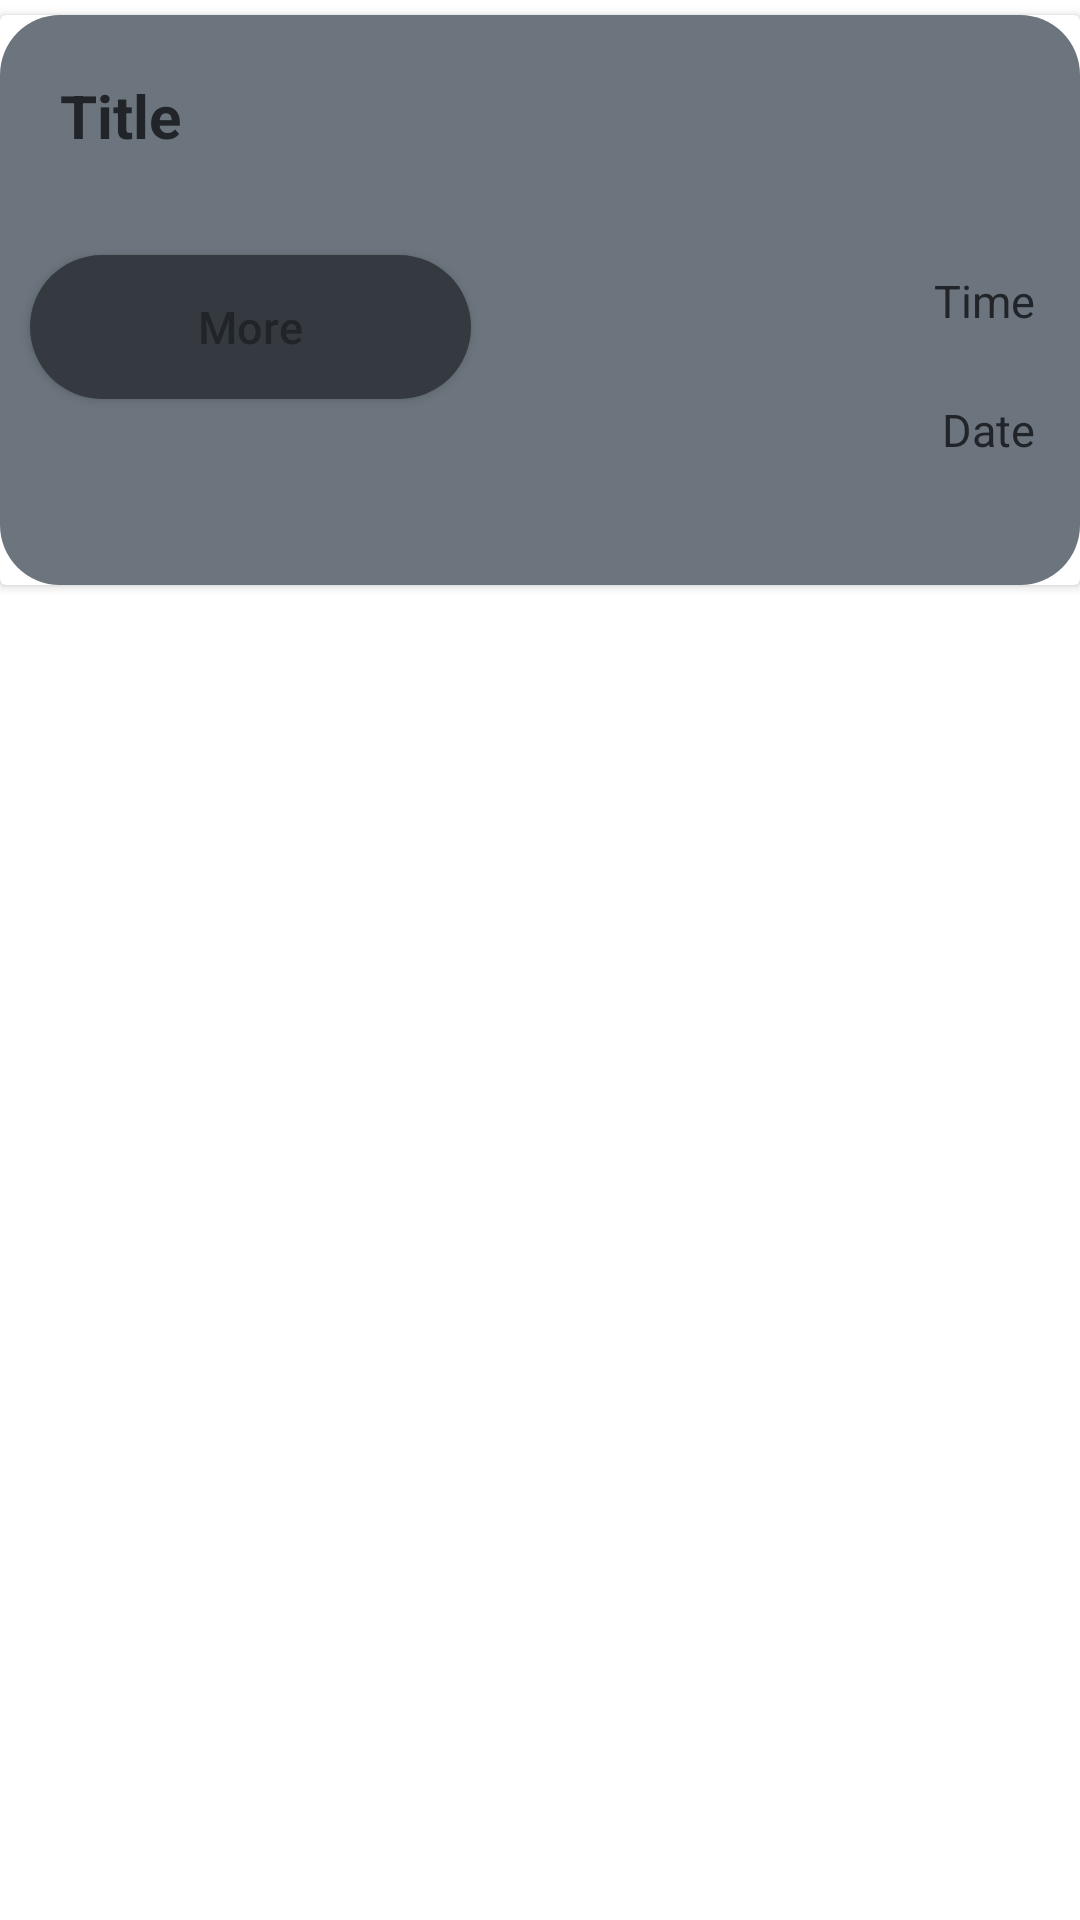

The Android layout XML behind this screen, and the referenced resources:
<!-- AndroidManifest.xml: application theme Theme.Csistant -->
<!-- res/layout/event_card.xml -->
<?xml version="1.0" encoding="utf-8"?>
<androidx.appcompat.widget.LinearLayoutCompat xmlns:android="http://schemas.android.com/apk/res/android"
    xmlns:app="http://schemas.android.com/apk/res-auto"
    xmlns:tools="http://schemas.android.com/tools"
    android:layout_width="match_parent"
    android:layout_height="match_parent"
    android:orientation="vertical">

    <androidx.cardview.widget.CardView
        android:id="@+id/cardView"
        android:layout_width="match_parent"
        android:layout_height="190dp"
        android:layout_marginTop="5dp"
        android:background="@drawable/custom_buttondark"
        app:layout_constraintEnd_toEndOf="parent"
        app:layout_constraintStart_toStartOf="parent"
        app:layout_constraintTop_toTopOf="parent">

        <LinearLayout
            android:layout_width="match_parent"
            android:layout_height="190dp"
            android:background="@drawable/custom_eventcardbg"
            android:orientation="vertical">

            <TextView
                android:id="@+id/eventNameText"
                android:layout_width="180dp"
                android:layout_height="50dp"
                android:layout_margin="10dp"
                android:padding="10dp"
                android:text="Title"
                android:textColor="@color/black_dark"
                android:textSize="20dp"
                android:textStyle="bold" />

            <LinearLayout
                android:layout_width="match_parent"
                android:layout_height="113dp"
                android:orientation="horizontal">

                <Button
                    android:id="@+id/moreBut"
                    android:layout_width="147dp"
                    android:layout_height="wrap_content"
                    android:layout_margin="10dp"
                    android:background="@drawable/custom_buttondark"
                    android:padding="5dp"
                    android:text="More"
                    android:textAllCaps="false"
                    android:textColor="@color/black_dark"
                    android:textSize="15dp" />

                <LinearLayout
                    android:layout_width="match_parent"
                    android:layout_height="match_parent"
                    android:layout_margin="10dp"
                    android:orientation="vertical"
                    android:padding="5dp">

                    <TextView
                        android:id="@+id/eventTimeText"
                        android:layout_width="162dp"
                        android:layout_height="43dp"
                        android:layout_gravity="right"
                        android:text="Time"
                        android:textAlignment="viewEnd"
                        android:textColor="@color/black_dark"
                        android:textSize="15dp"
                        tools:ignore="RtlCompat" />

                    <TextView
                        android:id="@+id/eventDateText"
                        android:layout_width="165dp"
                        android:layout_height="39dp"
                        android:layout_gravity="right"
                        android:text="Date"
                        android:textAlignment="viewEnd"
                        android:textColor="@color/black_dark"
                        android:textSize="15dp"
                        tools:ignore="RtlCompat" />

                </LinearLayout>

            </LinearLayout>

        </LinearLayout>

    </androidx.cardview.widget.CardView>

</androidx.appcompat.widget.LinearLayoutCompat>
<!-- resources referenced by this layout -->
<resources>
  <color name="black_dark">#212529</color>
  <!-- drawable custom_buttondark (drawable) -->
  <?xml version="1.0" encoding="utf-8"?>
  <shape xmlns:android="http://schemas.android.com/apk/res/android" android:shape="rectangle">
  
      <solid android:color="@color/black_grey"/>
      <corners android:radius="50dp"/>
  
  </shape>
  <!-- drawable custom_eventcardbg (drawable) -->
  <?xml version="1.0" encoding="utf-8"?>
  <shape xmlns:android="http://schemas.android.com/apk/res/android"
      android:background="@drawable/eventcard_backgroundimg">
      <solid android:color="@color/grey"
          />
  
      <corners android:radius="20dp"/>
  
  </shape>
  <style name="Theme.Csistant" parent="Theme.MaterialComponents.DayNight.NoActionBar">
          
          <item name="colorPrimary">@color/grey</item>
          <item name="colorPrimaryVariant">@color/grey_white</item>
          <item name="colorOnPrimary">@color/black_grey</item>
          
          <item name="colorSecondary">@color/grey</item>
          <item name="colorSecondaryVariant">@color/grey_white</item>
          <item name="colorOnSecondary">@color/black_grey</item>
          
          <item name="android:statusBarColor" tools:targetApi="l">?attr/colorPrimaryVariant</item>
          
      </style>
  <color name="black_grey">#343a40</color>
  <!-- drawable eventcard_backgroundimg: png bitmap (drawable, 22800 bytes) -->
  <color name="grey">#6c757d</color>
  <color name="grey_white">#adb5bd</color>
</resources>
